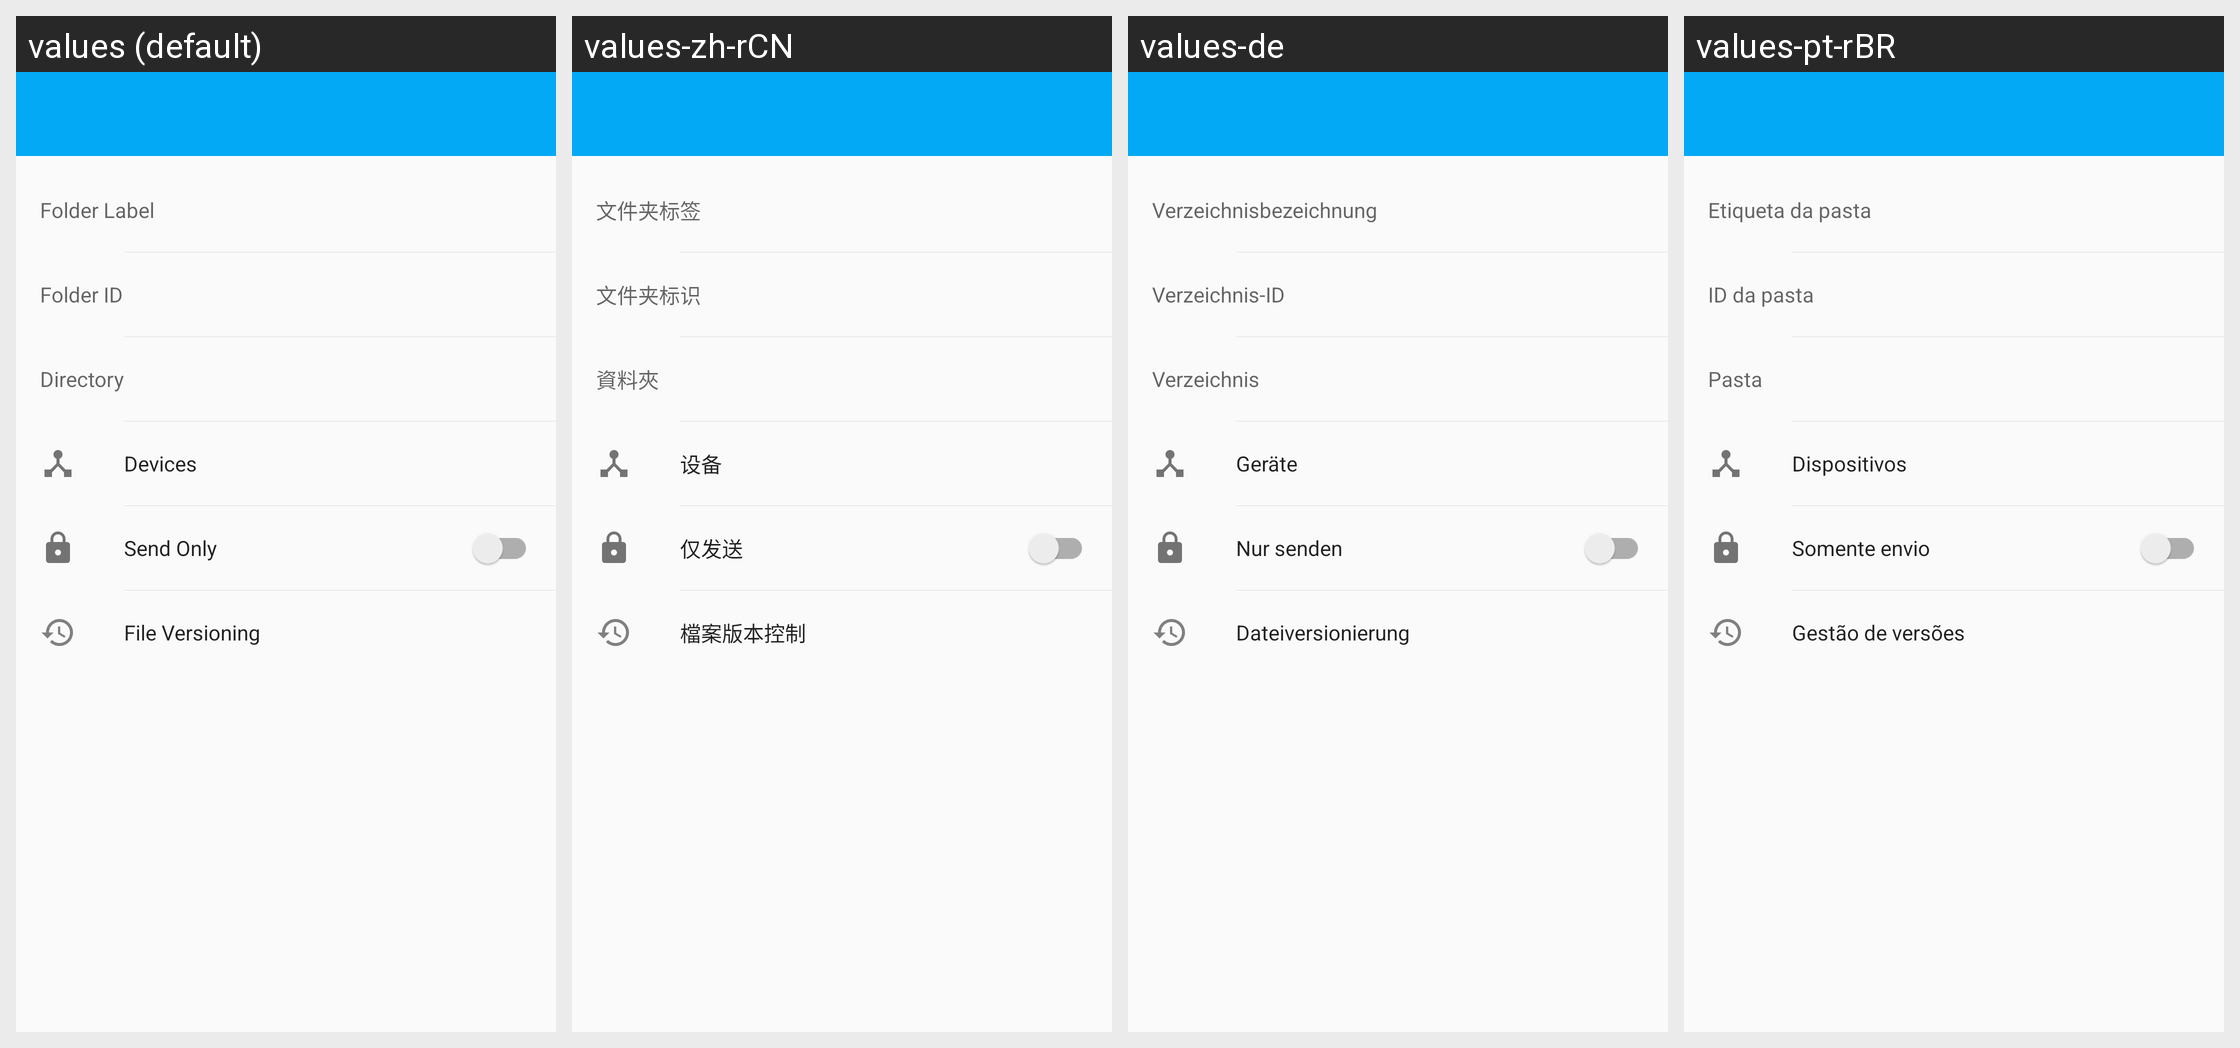

The Android screen above is rendered under several locales of the same app. Produce the string resources it draws, with the default and per-locale values.
Android screen res/layout/fragment_folder.xml rendered under 4 locales, left to right: values (default), values-zh-rCN, values-de, values-pt-rBR. Device: Nexus 5 (rendered at 1080×1920; each locale shown at half size, 540×960, under a caption strip naming it); theme Theme.Syncthing.
Other locales in the repository, not shown: values-ar, values-bg, values-ca-rES, values-cs, values-da, values-el, values-es, values-es-rMX, values-fi, values-fr, values-hu, values-in, values-it, values-ja, values-ko, values-nb, values-nl, values-nn, values-pl, values-pl-rPL, values-pt, values-ru, values-sk, values-sv, values-sv-rSE, values-tr, values-vi, values-zh, values-zh-rTW.
Strings drawn on this screen, with the default value and each locale's value (text and hints the layout hard-codes, and strings that could not be matched under every locale, appear in the picture but are not listed):

folder_id
  values: Folder ID
  values-zh-rCN: 文件夹标识
  values-de: Verzeichnis-ID
  values-pt-rBR: ID da pasta

devices
  values: Devices
  values-zh-rCN: 设备
  values-de: Geräte
  values-pt-rBR: Dispositivos

folder_master
  values: Send Only
  values-zh-rCN: 仅发送
  values-de: Nur senden
  values-pt-rBR: Somente envio
